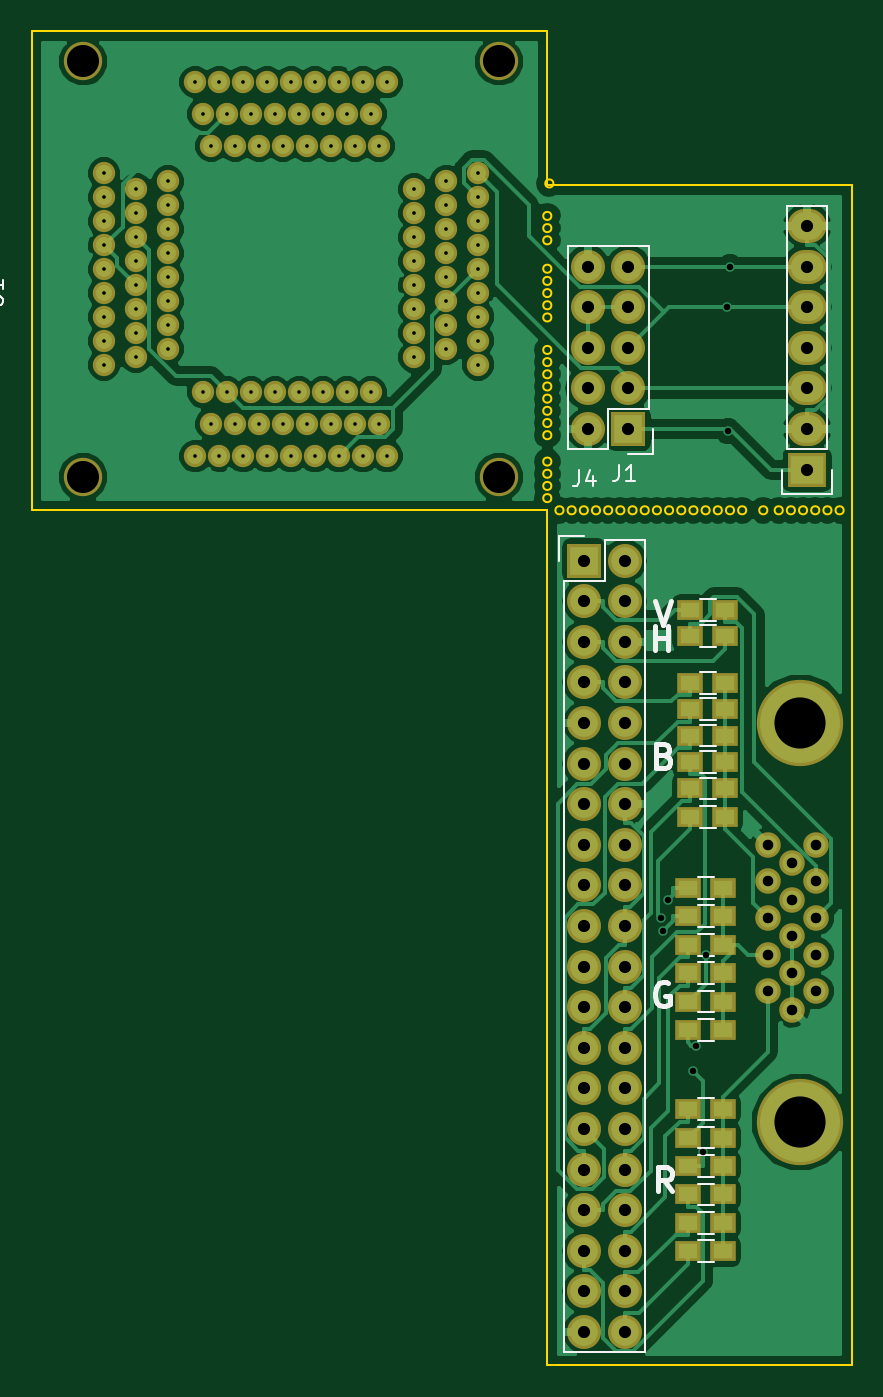
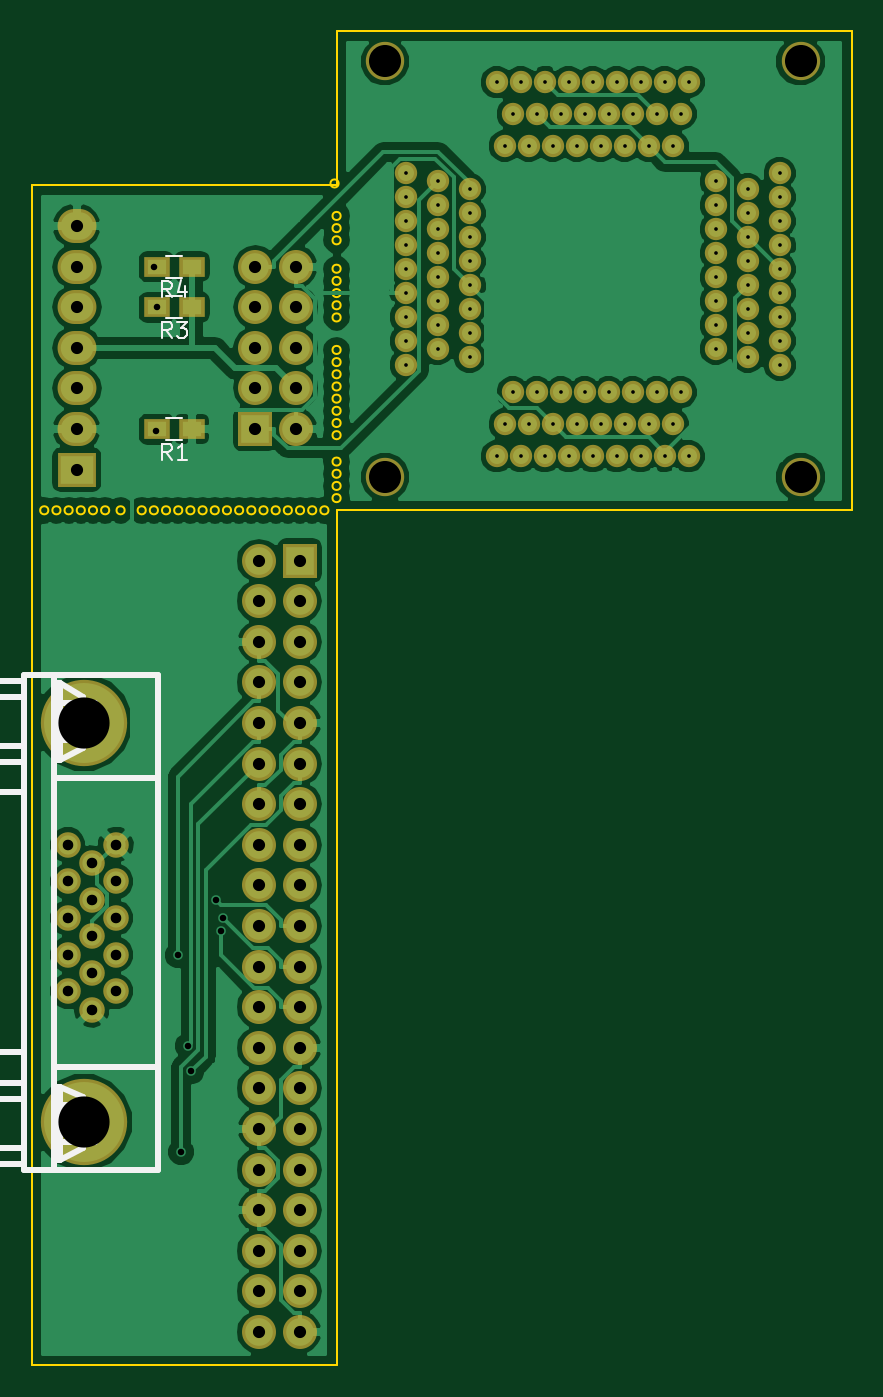
Circuit board: 8 layer files. Board 51.3 x 83.4 mm.
- bottom_copper: jtagboard-B.Cu.gbr (113386 bytes)
- bottom_mask: jtagboard-B.Mask.gbr (5267 bytes)
- bottom_silk: jtagboard-B.SilkS.gbr (5000 bytes)
- outline: jtagboard-Edge.Cuts.gbr (4181 bytes)
- top_copper: jtagboard-F.Cu.gbr (101392 bytes)
- top_mask: jtagboard-F.Mask.gbr (6161 bytes)
- top_silk: jtagboard-F.SilkS.gbr (6144 bytes)
- drill: jtagboard.drl (3285 bytes)

=== bottom_copper: jtagboard-B.Cu.gbr (113386 bytes, source omitted) ===
=== bottom_mask: jtagboard-B.Mask.gbr ===
G04 #@! TF.FileFunction,Soldermask,Bot*
%FSLAX46Y46*%
G04 Gerber Fmt 4.6, Leading zero omitted, Abs format (unit mm)*
G04 Created by KiCad (PCBNEW 4.0.7) date 03/27/18 21:31:00*
%MOMM*%
%LPD*%
G01*
G04 APERTURE LIST*
%ADD10C,0.100000*%
%ADD11R,2.127200X2.127200*%
%ADD12O,2.127200X2.127200*%
%ADD13R,2.432000X2.127200*%
%ADD14O,2.432000X2.127200*%
%ADD15R,1.600000X1.300000*%
%ADD16C,5.401260*%
%ADD17C,1.598880*%
%ADD18C,2.400000*%
%ADD19C,1.400000*%
G04 APERTURE END LIST*
D10*
D11*
X89814400Y-96494600D03*
D12*
X92354400Y-96494600D03*
X89814400Y-99034600D03*
X92354400Y-99034600D03*
X89814400Y-101574600D03*
X92354400Y-101574600D03*
X89814400Y-104114600D03*
X92354400Y-104114600D03*
X89814400Y-106654600D03*
X92354400Y-106654600D03*
X89814400Y-109194600D03*
X92354400Y-109194600D03*
X89814400Y-111734600D03*
X92354400Y-111734600D03*
X89814400Y-114274600D03*
X92354400Y-114274600D03*
X89814400Y-116814600D03*
X92354400Y-116814600D03*
X89814400Y-119354600D03*
X92354400Y-119354600D03*
X89814400Y-121894600D03*
X92354400Y-121894600D03*
X89814400Y-124434600D03*
X92354400Y-124434600D03*
X89814400Y-126974600D03*
X92354400Y-126974600D03*
X89814400Y-129514600D03*
X92354400Y-129514600D03*
X89814400Y-132054600D03*
X92354400Y-132054600D03*
X89814400Y-134594600D03*
X92354400Y-134594600D03*
X89814400Y-137134600D03*
X92354400Y-137134600D03*
X89814400Y-139674600D03*
X92354400Y-139674600D03*
X89814400Y-142214600D03*
X92354400Y-142214600D03*
X89814400Y-144754600D03*
X92354400Y-144754600D03*
D11*
X92583000Y-88265000D03*
D12*
X90043000Y-88265000D03*
X92583000Y-85725000D03*
X90043000Y-85725000D03*
X92583000Y-83185000D03*
X90043000Y-83185000D03*
X92583000Y-80645000D03*
X90043000Y-80645000D03*
X92583000Y-78105000D03*
X90043000Y-78105000D03*
D13*
X103759000Y-90805000D03*
D14*
X103759000Y-88265000D03*
X103759000Y-85725000D03*
X103759000Y-83185000D03*
X103759000Y-80645000D03*
X103759000Y-78105000D03*
X103759000Y-75565000D03*
D15*
X96563000Y-88265000D03*
X98763000Y-88265000D03*
X96563000Y-80645000D03*
X98763000Y-80645000D03*
X96563000Y-78105000D03*
X98763000Y-78105000D03*
D16*
X103319580Y-131620260D03*
D17*
X101320600Y-118859300D03*
X101320600Y-121145300D03*
X101320600Y-123436380D03*
X101320600Y-116565680D03*
X101320600Y-114277140D03*
X102819200Y-117711220D03*
X102819200Y-119999760D03*
X102819200Y-122290840D03*
X102819200Y-124581920D03*
D16*
X103319580Y-106631740D03*
D17*
X102819200Y-115420140D03*
X104320340Y-123436380D03*
X104320340Y-121145300D03*
X104317800Y-118856760D03*
X104320340Y-116565680D03*
X104320340Y-114277140D03*
D18*
X84475600Y-65257400D03*
X84475600Y-91257400D03*
X58475600Y-65257400D03*
D19*
X65475600Y-89957400D03*
X65975600Y-85957400D03*
X66475600Y-87957400D03*
X66975600Y-89957400D03*
X67475600Y-85957400D03*
X67975600Y-87957400D03*
X68475600Y-89957400D03*
X68975600Y-85957400D03*
X69475600Y-87957400D03*
X69975600Y-89957400D03*
X70475600Y-85957400D03*
X70975600Y-87957400D03*
X71475600Y-89957400D03*
X71975600Y-85957400D03*
X72475600Y-87957400D03*
X72975600Y-89957400D03*
X73475600Y-85957400D03*
X73975600Y-87957400D03*
X74475600Y-89957400D03*
X74975600Y-85957400D03*
X75475600Y-87957400D03*
X75975600Y-89957400D03*
X76475600Y-85957400D03*
X76975600Y-87957400D03*
X77475600Y-89957400D03*
X59775600Y-84257400D03*
X61775600Y-83757400D03*
X63775600Y-83257400D03*
X59775600Y-82757400D03*
X61775600Y-82257400D03*
X63775600Y-81757400D03*
X59775600Y-81257400D03*
X61775600Y-80757400D03*
X63775600Y-80257400D03*
X59775600Y-79757400D03*
X61775600Y-79257400D03*
X63775600Y-78757400D03*
X59775600Y-78257400D03*
X61775600Y-77757400D03*
X63775600Y-77257400D03*
X59775600Y-76757400D03*
X61775600Y-76257400D03*
X63775600Y-75757400D03*
X59775600Y-75257400D03*
X61775600Y-74757400D03*
X63775600Y-74257400D03*
X59775600Y-73757400D03*
X61775600Y-73257400D03*
X63775600Y-72757400D03*
X59775600Y-72257400D03*
X65475600Y-66557400D03*
X65975600Y-68557400D03*
X66475600Y-70557400D03*
X66975600Y-66557400D03*
X67475600Y-68557400D03*
X67975600Y-70557400D03*
X68475600Y-66557400D03*
X68975600Y-68557400D03*
X69475600Y-70557400D03*
X69975600Y-66557400D03*
X70475600Y-68557400D03*
X70975600Y-70557400D03*
X71475600Y-66557400D03*
X71975600Y-68557400D03*
X72475600Y-70557400D03*
X72975600Y-66557400D03*
X73475600Y-68557400D03*
X73975600Y-70557400D03*
X74475600Y-66557400D03*
X74975600Y-68557400D03*
X75475600Y-70557400D03*
X75975600Y-66557400D03*
X76475600Y-68557400D03*
X76975600Y-70557400D03*
X77475600Y-66557400D03*
X83175600Y-84257400D03*
X79175600Y-83757400D03*
X81175600Y-83257400D03*
X83175600Y-82757400D03*
X79175600Y-82257400D03*
X81175600Y-81757400D03*
X83175600Y-81257400D03*
X79175600Y-80757400D03*
X81175600Y-80257400D03*
X83175600Y-79757400D03*
X79175600Y-79257400D03*
X81175600Y-78757400D03*
X83175600Y-78257400D03*
X79175600Y-77757400D03*
X81175600Y-77257400D03*
X83175600Y-76757400D03*
X79175600Y-76257400D03*
X81175600Y-75757400D03*
X83175600Y-75257400D03*
X79175600Y-74757400D03*
X81175600Y-74257400D03*
X83175600Y-73757400D03*
X79175600Y-73257400D03*
X81175600Y-72757400D03*
X83175600Y-72257400D03*
D18*
X58475600Y-91257400D03*
M02*

=== bottom_silk: jtagboard-B.SilkS.gbr ===
G04 #@! TF.FileFunction,Legend,Bot*
%FSLAX46Y46*%
G04 Gerber Fmt 4.6, Leading zero omitted, Abs format (unit mm)*
G04 Created by KiCad (PCBNEW 4.0.7) date 03/27/18 21:31:00*
%MOMM*%
%LPD*%
G01*
G04 APERTURE LIST*
%ADD10C,0.100000*%
%ADD11C,0.120000*%
%ADD12C,0.381000*%
%ADD13C,0.150000*%
%ADD14C,0.304800*%
G04 APERTURE END LIST*
D10*
D11*
X98163000Y-87585000D02*
X97163000Y-87585000D01*
X97163000Y-88945000D02*
X98163000Y-88945000D01*
X98163000Y-79965000D02*
X97163000Y-79965000D01*
X97163000Y-81325000D02*
X98163000Y-81325000D01*
X98163000Y-77425000D02*
X97163000Y-77425000D01*
X97163000Y-78785000D02*
X98163000Y-78785000D01*
D12*
X107061000Y-109093000D02*
X112903000Y-109093000D01*
X103378000Y-108204000D02*
X104775000Y-108966000D01*
X103378000Y-105029000D02*
X104775000Y-104140000D01*
X98679000Y-110109000D02*
X105156000Y-110109000D01*
X107061000Y-103632000D02*
X98679000Y-103632000D01*
X98679000Y-134620000D02*
X107061000Y-134620000D01*
X98679000Y-134620000D02*
X98679000Y-103632000D01*
X105156000Y-128143000D02*
X98679000Y-128143000D01*
X103378000Y-133223000D02*
X104775000Y-133985000D01*
X103378000Y-130048000D02*
X104775000Y-129413000D01*
X103378000Y-130048000D02*
X103378000Y-133223000D01*
X103378000Y-105029000D02*
X103378000Y-108204000D01*
X104775000Y-133985000D02*
X104775000Y-129413000D01*
X104775000Y-129413000D02*
X105029000Y-129413000D01*
X105029000Y-129413000D02*
X105029000Y-133985000D01*
X105029000Y-133985000D02*
X104775000Y-133985000D01*
X104775000Y-108966000D02*
X104775000Y-104140000D01*
X104775000Y-104140000D02*
X105029000Y-104140000D01*
X105029000Y-104140000D02*
X105029000Y-108966000D01*
X105029000Y-108966000D02*
X104775000Y-108966000D01*
X105156000Y-130556000D02*
X102616000Y-130556000D01*
X102616000Y-130556000D02*
X102616000Y-132842000D01*
X102616000Y-132842000D02*
X105156000Y-132842000D01*
X105156000Y-105410000D02*
X102616000Y-105410000D01*
X102616000Y-105410000D02*
X102616000Y-107696000D01*
X102616000Y-107696000D02*
X105156000Y-107696000D01*
X105156000Y-103632000D02*
X105156000Y-134620000D01*
X107061000Y-108077000D02*
X112903000Y-108077000D01*
X107061000Y-105029000D02*
X112903000Y-105029000D01*
X107061000Y-133223000D02*
X112903000Y-133223000D01*
X107061000Y-130175000D02*
X112903000Y-130175000D01*
X107061000Y-129159000D02*
X112903000Y-129159000D01*
X112903000Y-129159000D02*
X112903000Y-134239000D01*
X112903000Y-134239000D02*
X107188000Y-134239000D01*
X107061000Y-104013000D02*
X112903000Y-104013000D01*
X112903000Y-104013000D02*
X112903000Y-109093000D01*
X107061000Y-110998000D02*
X112903000Y-110998000D01*
X112903000Y-110998000D02*
X112903000Y-127254000D01*
X112903000Y-127254000D02*
X107061000Y-127254000D01*
X107061000Y-103632000D02*
X107061000Y-134620000D01*
D13*
X97829666Y-90167381D02*
X98163000Y-89691190D01*
X98401095Y-90167381D02*
X98401095Y-89167381D01*
X98020142Y-89167381D01*
X97924904Y-89215000D01*
X97877285Y-89262619D01*
X97829666Y-89357857D01*
X97829666Y-89500714D01*
X97877285Y-89595952D01*
X97924904Y-89643571D01*
X98020142Y-89691190D01*
X98401095Y-89691190D01*
X96877285Y-90167381D02*
X97448714Y-90167381D01*
X97163000Y-90167381D02*
X97163000Y-89167381D01*
X97258238Y-89310238D01*
X97353476Y-89405476D01*
X97448714Y-89453095D01*
X97829666Y-82547381D02*
X98163000Y-82071190D01*
X98401095Y-82547381D02*
X98401095Y-81547381D01*
X98020142Y-81547381D01*
X97924904Y-81595000D01*
X97877285Y-81642619D01*
X97829666Y-81737857D01*
X97829666Y-81880714D01*
X97877285Y-81975952D01*
X97924904Y-82023571D01*
X98020142Y-82071190D01*
X98401095Y-82071190D01*
X97496333Y-81547381D02*
X96877285Y-81547381D01*
X97210619Y-81928333D01*
X97067761Y-81928333D01*
X96972523Y-81975952D01*
X96924904Y-82023571D01*
X96877285Y-82118810D01*
X96877285Y-82356905D01*
X96924904Y-82452143D01*
X96972523Y-82499762D01*
X97067761Y-82547381D01*
X97353476Y-82547381D01*
X97448714Y-82499762D01*
X97496333Y-82452143D01*
X97829666Y-80007381D02*
X98163000Y-79531190D01*
X98401095Y-80007381D02*
X98401095Y-79007381D01*
X98020142Y-79007381D01*
X97924904Y-79055000D01*
X97877285Y-79102619D01*
X97829666Y-79197857D01*
X97829666Y-79340714D01*
X97877285Y-79435952D01*
X97924904Y-79483571D01*
X98020142Y-79531190D01*
X98401095Y-79531190D01*
X96972523Y-79340714D02*
X96972523Y-80007381D01*
X97210619Y-78959762D02*
X97448714Y-79674048D01*
X96829666Y-79674048D01*
D14*
X109655429Y-118618000D02*
X110744000Y-118618000D01*
X110961714Y-118545428D01*
X111106857Y-118400285D01*
X111179429Y-118182571D01*
X111179429Y-118037428D01*
X109655429Y-119198571D02*
X109655429Y-120142000D01*
X110236000Y-119634000D01*
X110236000Y-119851714D01*
X110308571Y-119996857D01*
X110381143Y-120069428D01*
X110526286Y-120142000D01*
X110889143Y-120142000D01*
X111034286Y-120069428D01*
X111106857Y-119996857D01*
X111179429Y-119851714D01*
X111179429Y-119416286D01*
X111106857Y-119271143D01*
X111034286Y-119198571D01*
M02*

=== outline: jtagboard-Edge.Cuts.gbr ===
G04 #@! TF.FileFunction,Profile,NP*
%FSLAX46Y46*%
G04 Gerber Fmt 4.6, Leading zero omitted, Abs format (unit mm)*
G04 Created by KiCad (PCBNEW 4.0.7) date 03/27/18 21:31:00*
%MOMM*%
%LPD*%
G01*
G04 APERTURE LIST*
%ADD10C,0.100000*%
%ADD11C,0.150000*%
G04 APERTURE END LIST*
D10*
D11*
X87884000Y-72898000D02*
G75*
G03X87884000Y-72898000I-254000J0D01*
G01*
X87757000Y-74930000D02*
G75*
G03X87757000Y-74930000I-254000J0D01*
G01*
X87757000Y-75692000D02*
G75*
G03X87757000Y-75692000I-254000J0D01*
G01*
X87757000Y-76454000D02*
G75*
G03X87757000Y-76454000I-254000J0D01*
G01*
X87757000Y-78232000D02*
G75*
G03X87757000Y-78232000I-254000J0D01*
G01*
X87757000Y-78994000D02*
G75*
G03X87757000Y-78994000I-254000J0D01*
G01*
X87757000Y-79756000D02*
G75*
G03X87757000Y-79756000I-254000J0D01*
G01*
X87757000Y-80518000D02*
G75*
G03X87757000Y-80518000I-254000J0D01*
G01*
X87757000Y-81280000D02*
G75*
G03X87757000Y-81280000I-254000J0D01*
G01*
X87757000Y-83312000D02*
G75*
G03X87757000Y-83312000I-254000J0D01*
G01*
X87757000Y-84074000D02*
G75*
G03X87757000Y-84074000I-254000J0D01*
G01*
X87757000Y-84836000D02*
G75*
G03X87757000Y-84836000I-254000J0D01*
G01*
X87757000Y-85598000D02*
G75*
G03X87757000Y-85598000I-254000J0D01*
G01*
X87757000Y-86360000D02*
G75*
G03X87757000Y-86360000I-254000J0D01*
G01*
X87757000Y-87122000D02*
G75*
G03X87757000Y-87122000I-254000J0D01*
G01*
X87757000Y-87884000D02*
G75*
G03X87757000Y-87884000I-254000J0D01*
G01*
X87757000Y-88646000D02*
G75*
G03X87757000Y-88646000I-254000J0D01*
G01*
X87757000Y-90297000D02*
G75*
G03X87757000Y-90297000I-254000J0D01*
G01*
X87757000Y-91059000D02*
G75*
G03X87757000Y-91059000I-254000J0D01*
G01*
X87757000Y-91821000D02*
G75*
G03X87757000Y-91821000I-254000J0D01*
G01*
X87757000Y-92583000D02*
G75*
G03X87757000Y-92583000I-254000J0D01*
G01*
X101269800Y-93345000D02*
G75*
G03X101269800Y-93345000I-254000J0D01*
G01*
X87503000Y-63373000D02*
X87503000Y-73025000D01*
X55270400Y-63373000D02*
X87503000Y-63373000D01*
X55270400Y-93345000D02*
X55270400Y-63373000D01*
X87503000Y-93345000D02*
X55270400Y-93345000D01*
X106553000Y-146812000D02*
X87503000Y-146812000D01*
X106045000Y-93345000D02*
G75*
G03X106045000Y-93345000I-254000J0D01*
G01*
X105283000Y-93345000D02*
G75*
G03X105283000Y-93345000I-254000J0D01*
G01*
X104521000Y-93345000D02*
G75*
G03X104521000Y-93345000I-254000J0D01*
G01*
X103759000Y-93345000D02*
G75*
G03X103759000Y-93345000I-254000J0D01*
G01*
X102997000Y-93345000D02*
G75*
G03X102997000Y-93345000I-254000J0D01*
G01*
X102235000Y-93345000D02*
G75*
G03X102235000Y-93345000I-254000J0D01*
G01*
X99949000Y-93345000D02*
G75*
G03X99949000Y-93345000I-254000J0D01*
G01*
X99187000Y-93345000D02*
G75*
G03X99187000Y-93345000I-254000J0D01*
G01*
X98425000Y-93345000D02*
G75*
G03X98425000Y-93345000I-254000J0D01*
G01*
X97663000Y-93345000D02*
G75*
G03X97663000Y-93345000I-254000J0D01*
G01*
X96901000Y-93345000D02*
G75*
G03X96901000Y-93345000I-254000J0D01*
G01*
X96139000Y-93345000D02*
G75*
G03X96139000Y-93345000I-254000J0D01*
G01*
X95377000Y-93345000D02*
G75*
G03X95377000Y-93345000I-254000J0D01*
G01*
X94615000Y-93345000D02*
G75*
G03X94615000Y-93345000I-254000J0D01*
G01*
X93853000Y-93345000D02*
G75*
G03X93853000Y-93345000I-254000J0D01*
G01*
X93091000Y-93345000D02*
G75*
G03X93091000Y-93345000I-254000J0D01*
G01*
X92329000Y-93345000D02*
G75*
G03X92329000Y-93345000I-254000J0D01*
G01*
X91567000Y-93345000D02*
G75*
G03X91567000Y-93345000I-254000J0D01*
G01*
X90805000Y-93345000D02*
G75*
G03X90805000Y-93345000I-254000J0D01*
G01*
X90043000Y-93345000D02*
G75*
G03X90043000Y-93345000I-254000J0D01*
G01*
X89281000Y-93345000D02*
G75*
G03X89281000Y-93345000I-254000J0D01*
G01*
X88519000Y-93345000D02*
G75*
G03X88519000Y-93345000I-254000J0D01*
G01*
X106553000Y-93345000D02*
X106553000Y-94107000D01*
X106553000Y-73025000D02*
X105283000Y-73025000D01*
X87503000Y-146812000D02*
X87503000Y-93345000D01*
X106553000Y-94107000D02*
X106553000Y-146812000D01*
X106553000Y-93345000D02*
X106553000Y-73025000D01*
X87503000Y-73025000D02*
X105283000Y-73025000D01*
M02*

=== top_copper: jtagboard-F.Cu.gbr (101392 bytes, source omitted) ===
=== top_mask: jtagboard-F.Mask.gbr (6161 bytes, source omitted) ===
=== top_silk: jtagboard-F.SilkS.gbr (6144 bytes, source omitted) ===
=== drill: jtagboard.drl ===
M48
;DRILL file {KiCad 4.0.7} date 03/27/18 21:31:03
;FORMAT={-:-/ absolute / inch / decimal}
FMAT,2
INCH,TZ
T1C0.009
T2C0.016
T3C0.026
T4C0.030
T5C0.079
T6C0.126
%
G90
G05
M72
T1
X2.3534Y-2.8448
X2.3534Y-2.9038
X2.3534Y-2.9629
X2.3534Y-3.0219
X2.3534Y-3.081
X2.3534Y-3.1401
X2.3534Y-3.1991
X2.3534Y-3.2582
X2.3534Y-3.3172
X2.4321Y-2.8841
X2.4321Y-2.9432
X2.4321Y-3.0023
X2.4321Y-3.0613
X2.4321Y-3.1204
X2.4321Y-3.1794
X2.4321Y-3.2385
X2.4321Y-3.2975
X2.5109Y-2.8645
X2.5109Y-2.9235
X2.5109Y-2.9826
X2.5109Y-3.0416
X2.5109Y-3.1007
X2.5109Y-3.1597
X2.5109Y-3.2188
X2.5109Y-3.2779
X2.5778Y-2.6204
X2.5778Y-3.5416
X2.5975Y-2.6991
X2.5975Y-3.3841
X2.6171Y-2.7779
X2.6171Y-3.4629
X2.6368Y-2.6204
X2.6368Y-3.5416
X2.6565Y-2.6991
X2.6565Y-3.3841
X2.6762Y-2.7779
X2.6762Y-3.4629
X2.6959Y-2.6204
X2.6959Y-3.5416
X2.7156Y-2.6991
X2.7156Y-3.3841
X2.7353Y-2.7779
X2.7353Y-3.4629
X2.7549Y-2.6204
X2.7549Y-3.5416
X2.7746Y-2.6991
X2.7746Y-3.3841
X2.7943Y-2.7779
X2.7943Y-3.4629
X2.814Y-2.6204
X2.814Y-3.5416
X2.8337Y-2.6991
X2.8337Y-3.3841
X2.8534Y-2.7779
X2.8534Y-3.4629
X2.8731Y-2.6204
X2.8731Y-3.5416
X2.8927Y-2.6991
X2.8927Y-3.3841
X2.9124Y-2.7779
X2.9124Y-3.4629
X2.9321Y-2.6204
X2.9321Y-3.5416
X2.9518Y-2.6991
X2.9518Y-3.3841
X2.9715Y-2.7779
X2.9715Y-3.4629
X2.9912Y-2.6204
X2.9912Y-3.5416
X3.0109Y-2.6991
X3.0109Y-3.3841
X3.0305Y-2.7779
X3.0305Y-3.4629
X3.0502Y-2.6204
X3.0502Y-3.5416
X3.1171Y-2.8841
X3.1171Y-2.9432
X3.1171Y-3.0023
X3.1171Y-3.0613
X3.1171Y-3.1204
X3.1171Y-3.1794
X3.1171Y-3.2385
X3.1171Y-3.2975
X3.1959Y-2.8645
X3.1959Y-2.9235
X3.1959Y-2.9826
X3.1959Y-3.0416
X3.1959Y-3.1007
X3.1959Y-3.1597
X3.1959Y-3.2188
X3.1959Y-3.2779
X3.2746Y-2.8448
X3.2746Y-2.9038
X3.2746Y-2.9629
X3.2746Y-3.0219
X3.2746Y-3.081
X3.2746Y-3.1401
X3.2746Y-3.1991
X3.2746Y-3.2582
X3.2746Y-3.3172
T2
X3.7244Y-4.6781
X3.7307Y-4.7109
X3.7429Y-4.6352
X3.8032Y-5.0569
X3.8111Y-4.9939
X3.8281Y-5.2555
X3.8355Y-4.7714
X3.8883Y-3.175
X3.89Y-3.48
X3.895Y-3.075
T3
X3.989Y-4.4991
X3.989Y-4.5892
X3.989Y-4.6795
X3.989Y-4.7695
X3.989Y-4.8597
X4.048Y-4.5441
X4.048Y-4.6343
X4.048Y-4.7244
X4.048Y-4.8146
X4.048Y-4.9048
X4.107Y-4.6794
X4.1071Y-4.4991
X4.1071Y-4.5892
X4.1071Y-4.7695
X4.1071Y-4.8597
T4
X3.536Y-3.799
X3.536Y-3.899
X3.536Y-3.999
X3.536Y-4.099
X3.536Y-4.199
X3.536Y-4.299
X3.536Y-4.399
X3.536Y-4.499
X3.536Y-4.599
X3.536Y-4.699
X3.536Y-4.799
X3.536Y-4.899
X3.536Y-4.999
X3.536Y-5.099
X3.536Y-5.199
X3.536Y-5.299
X3.536Y-5.399
X3.536Y-5.499
X3.536Y-5.599
X3.536Y-5.699
X3.545Y-3.075
X3.545Y-3.175
X3.545Y-3.275
X3.545Y-3.375
X3.545Y-3.475
X3.636Y-3.799
X3.636Y-3.899
X3.636Y-3.999
X3.636Y-4.099
X3.636Y-4.199
X3.636Y-4.299
X3.636Y-4.399
X3.636Y-4.499
X3.636Y-4.599
X3.636Y-4.699
X3.636Y-4.799
X3.636Y-4.899
X3.636Y-4.999
X3.636Y-5.099
X3.636Y-5.199
X3.636Y-5.299
X3.636Y-5.399
X3.636Y-5.499
X3.636Y-5.599
X3.636Y-5.699
X3.645Y-3.075
X3.645Y-3.175
X3.645Y-3.275
X3.645Y-3.375
X3.645Y-3.475
X4.085Y-2.975
X4.085Y-3.075
X4.085Y-3.175
X4.085Y-3.275
X4.085Y-3.375
X4.085Y-3.475
X4.085Y-3.575
T5
X2.3022Y-2.5692
X2.3022Y-3.5928
X3.3258Y-2.5692
X3.3258Y-3.5928
T6
X4.0677Y-4.1981
X4.0677Y-5.1819
T0
M30
